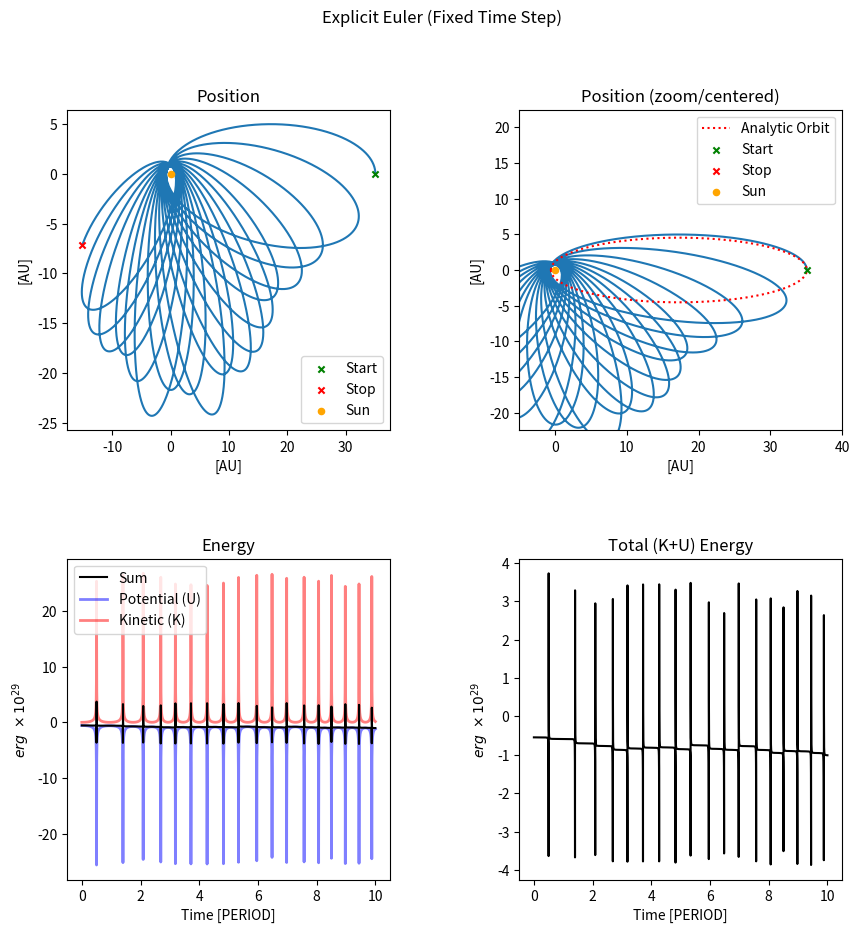
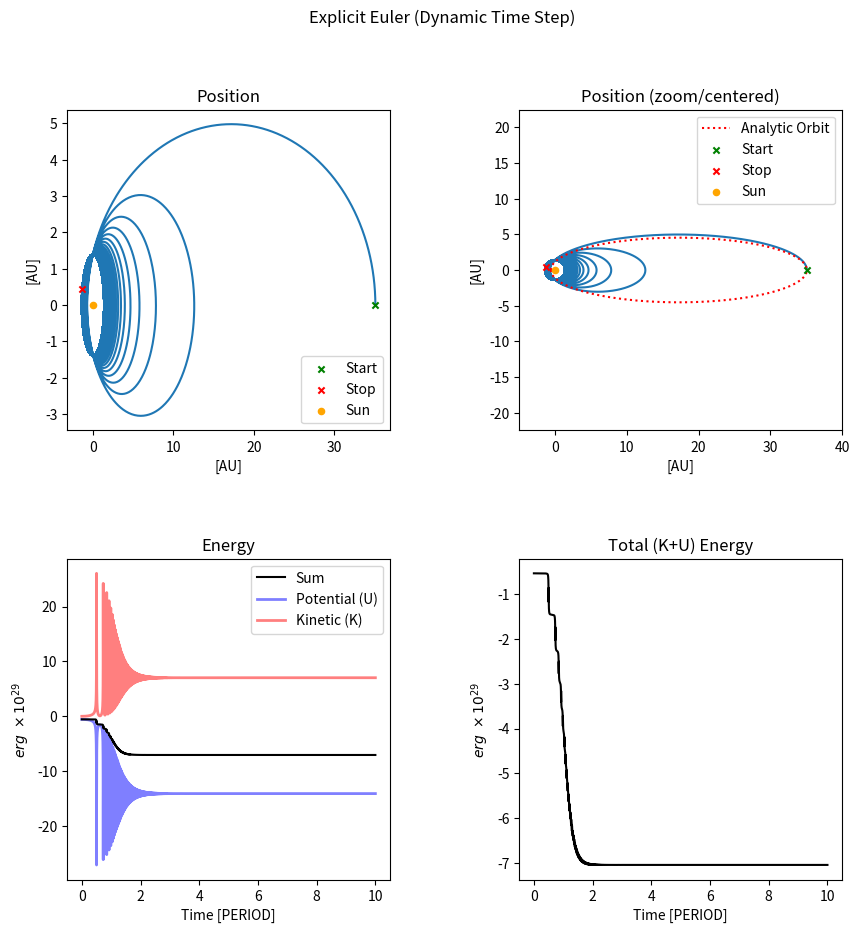
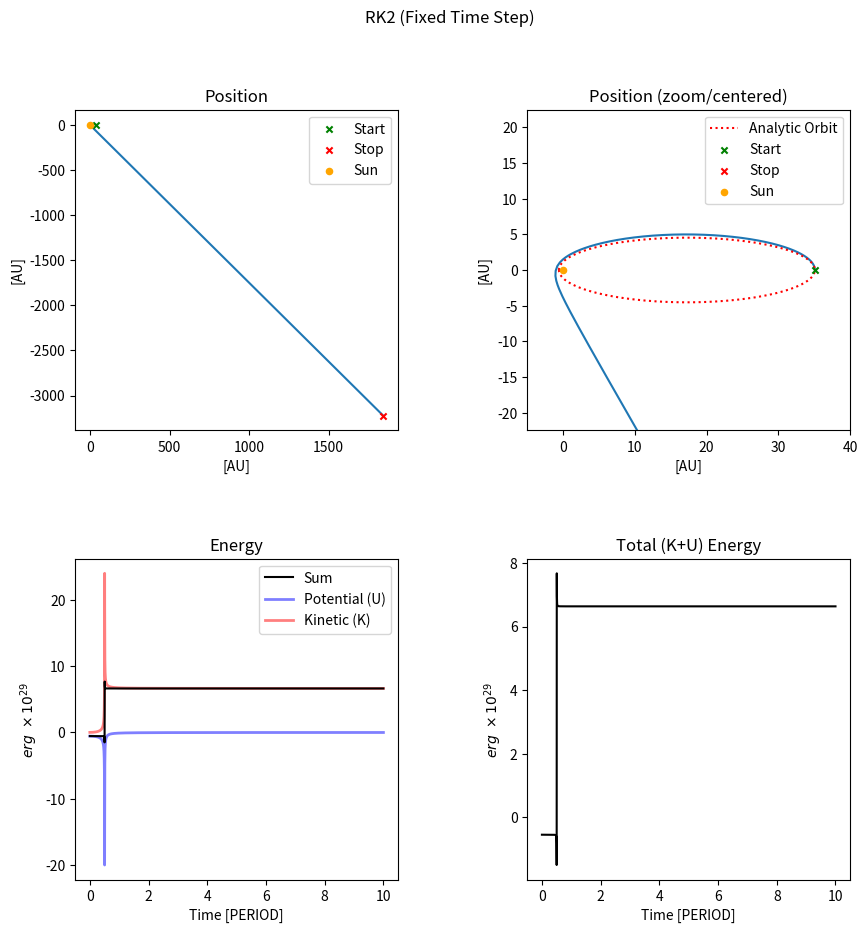
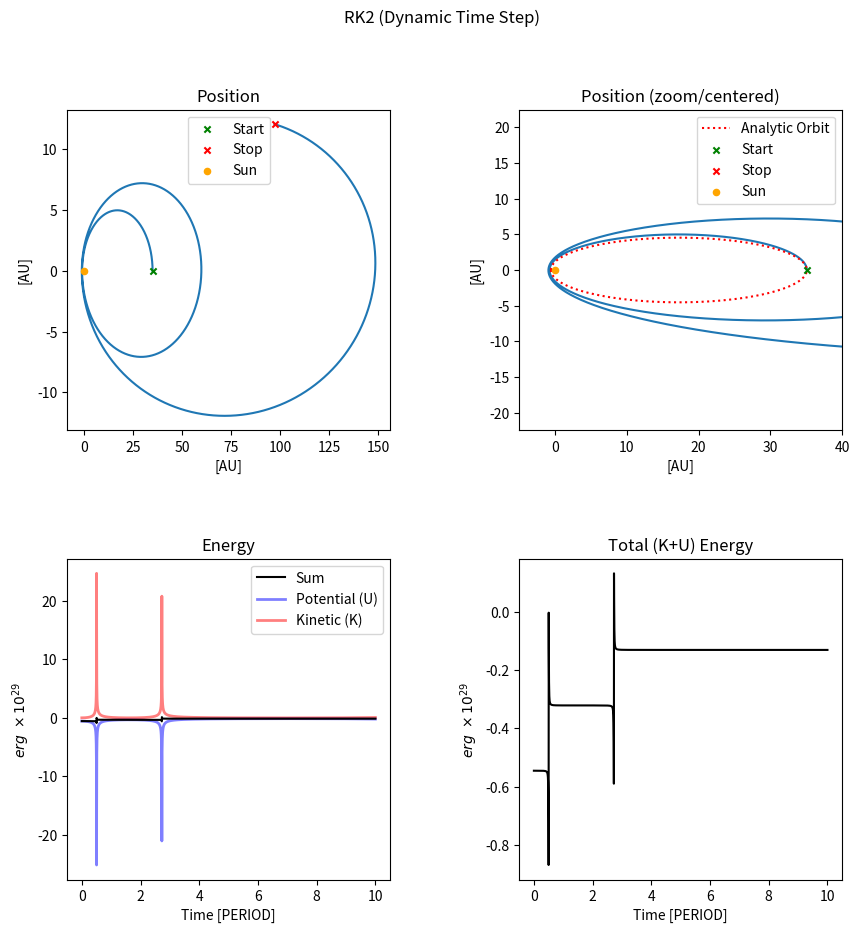
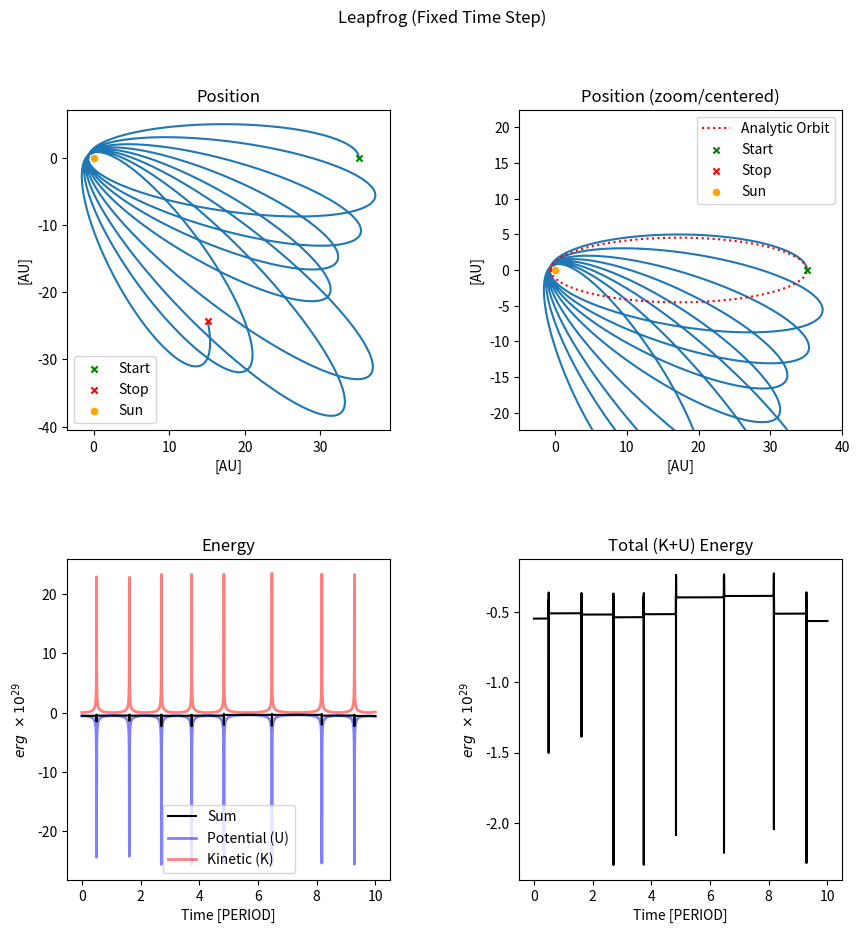
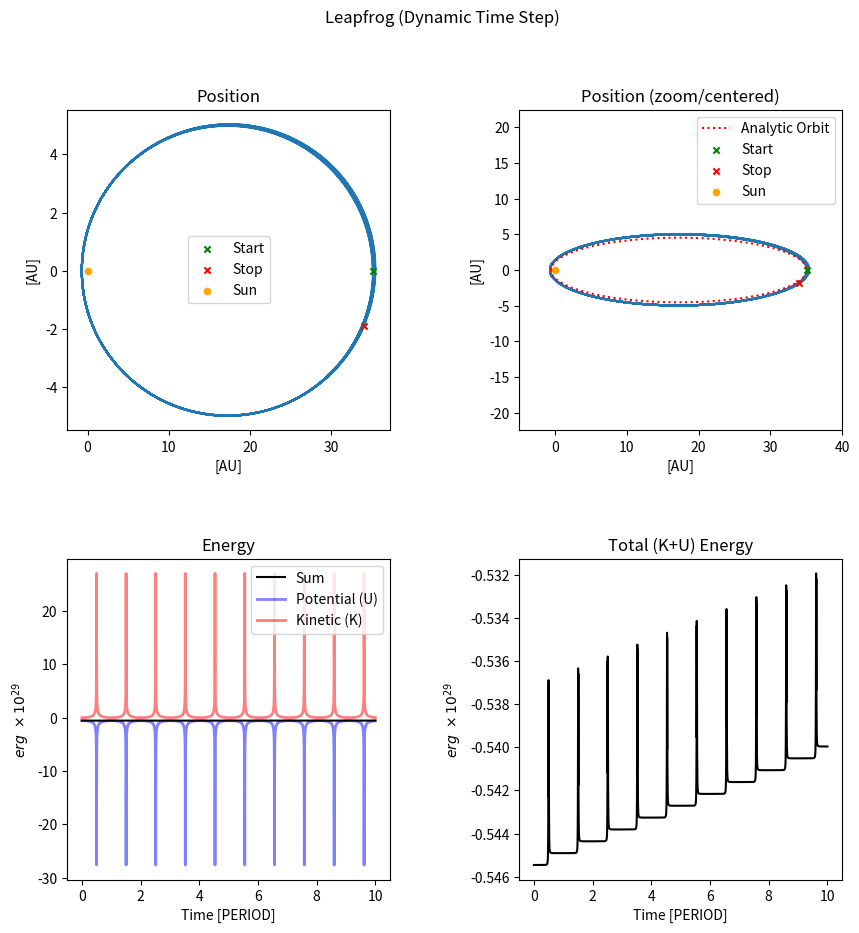

Source code (Python) for these figures, in order:
#Dustin Davis
#AST 381 Computational Astrophysics
#Homework #1
#Februrary 14, 2019

__author__ = "Dustin Davis"


"""
I will ignore orbital angular momentum (noting that it is a conserved quantity) and will use Cartesian coordinates
since they are in a simpler form and the basis vectors remain constant (though polar coordinates are often a natural
choice for central potentials) (and the usual GR stuff about being sufficiently far and in a weak field and not worry
about curved metrics, etc).

Also, using numerical pi, so there are small precision errors tha will creep in, but I am ignoring those as well.

Coordinate axis places the Sun at 0,0

Time over which the orbit is simulated is 10x the analytical orbital period, not 10 orbits in each simulation (as the 
orbit may become unbound)
"""

import numpy as np
import matplotlib.pyplot as plt

PERIEHLION = 8766107800000. #cm
APHELION = 524823895700000. #cm

#note: we are sensitive to the initial velocity (coupled with the time step size) as to whether the orbit will be
# bound or not as the error in energy increases
PERIEHLION_VELOCITY = 5500000. #cm/s
APHELION_VELOCITY = 100000. #cm/s
SEMI_MAJOR_AXIS = 266795001700000. #cm
PERIOD = 27509.1291 * 86400. #days * seconds
ECCENTRICITY = 0.96714291
G = 6.674e-8 #cm3 g-1 s-2
M_SUN = 1.989e33 #g
M_COMET = 2.2e17 #g
#don't care about inclination, etc for this exercise
AU = 1.496e13

NUM_ORBITS = 10


def analytic_orbit():
    """
    Ellipse of comet orbit
    :return: x coords and the positive y-coords (quadrants 1 & 2), this is a symmetric closed orbit
    """

    x = np.linspace(-SEMI_MAJOR_AXIS,SEMI_MAJOR_AXIS,1000)
    a = SEMI_MAJOR_AXIS
    b = a * np.sqrt(1-ECCENTRICITY**2)
    py = b/a * np.sqrt((a**2) - (x**2))
    x = x + (SEMI_MAJOR_AXIS - PERIEHLION) #shift to deal with SUN at (0,0)
    return x,py


def make_plots(x,y,k,u,t,title="",fn=None):
    plt.figure(figsize=(10,10))
    plt.subplots_adjust(wspace=0.4,hspace=0.4)

    #numerical orbit plot
    plt.suptitle(title)
    plt.subplot(221)
    plt.title("Position")
    plt.ylabel("[AU]")
    plt.xlabel("[AU]")
    plt.plot(x/AU,y/AU)
    plt.scatter(x[0]/AU,y[0]/AU,marker="x",s=20,c="green",zorder=9,label="Start")
    plt.scatter(x[-1]/AU, y[-1]/AU, marker="x", s=20, c="red",zorder=9,label="Stop")
    plt.scatter(0,0,marker='o',s=20,c='orange',zorder=9,label="Sun")
    #plt.ylim(ymin=-22.5, ymax=22.5)
    plt.legend()

    #overplot analytic solution (plot the ellipse with focus at 0,0)
    #as a "zoom in" centered on the orbit
    plt.suptitle(title)
    plt.subplot(222)
    plt.title("Position (zoom/centered)")
    plt.ylabel("[AU]")
    plt.xlabel("[AU]")
    plt.plot(x/AU,y/AU)

    orbit_x, orbit_y = analytic_orbit()
    plt.plot(orbit_x / AU, orbit_y / AU, color="red", ls=":")
    plt.plot(orbit_x / AU, -1 * orbit_y / AU, color="red", ls=":",label="Analytic Orbit")

    plt.scatter(x[0]/AU,y[0]/AU,marker="x",s=20,c="green",zorder=9,label="Start")
    plt.scatter(x[-1]/AU, y[-1]/AU, marker="x", s=20, c="red",zorder=9,label="Stop")
    plt.scatter(0,0,marker='o',s=20,c='orange',zorder=9,label="Sun")

    plt.xlim(xmin=-5,xmax=40)
    plt.ylim(ymin=-22.5, ymax=22.5)
    plt.legend()


    #total energy plot
    plt.subplot(223)
    plt.title("Energy")
    plt.ylabel(r"$erg\ \times10^{29}$")
    plt.xlabel("Time [PERIOD]")
    plt.plot(t/PERIOD,(k+u)/1e29,color='k',zorder=9,label="Sum")
    plt.plot(t / PERIOD, u / 1e29, color='blue',ls="solid",lw=2,alpha=0.5,label="Potential (U)")
    plt.plot(t / PERIOD, k / 1e29, color='red',ls="solid",lw=2,alpha=0.5,label="Kinetic (K)")
    plt.legend()

    # total energy plot
    plt.subplot(224)
    plt.title("Total (K+U) Energy")
    plt.ylabel(r"$erg\ \times10^{29}$")
    plt.xlabel("Time [PERIOD]")
    plt.plot(t / PERIOD, (k + u) / 1e29, color='k', zorder=9, label="Sum")


    if fn is not None:
        plt.savefig(fn)
    else:
        plt.show()
    plt.close('all')

def cart_distance(x1,y1,x2=0,y2=0):
    return np.sqrt((x1-x2)**2 + (y1-y2)**2)

def potential_energy(x,y):
    return -G * M_SUN * M_COMET/cart_distance(x,y)


def kinetic_energy(vx,vy):
    return 0.5 * M_COMET * (vx**2. + vy**2.)


def accel(x,y):
    """
    From Gravitational force only, always pointing toward the origin
    Just to be explicit, F/m = a ... so this is the same calculation as force, but w/o the comet mass
    """

    theta = np.arctan2(x, y) - np.pi / 2 #-pi/2 so the 0 angle is along the +x axis
    f = -G * M_SUN  / (cart_distance(x, y) ** 2)
    ax = f * np.cos(theta)
    ay = -1. * f * np.sin(theta)

    return ax,ay


def time_ff(x,y):
    """
    Using kepler (1/2 orbit at 1/2 distance) (technically should be an integral, but this is close enough
    for a time step basis)
    """
    return np.pi * np.sqrt(cart_distance(x,y)**3./(G*(M_SUN+M_COMET)))


def time_step(x, y, adaptive=False):
    """
    Note: not going to worry about a softening length (since only 1 pair and no collission)
    Using 0.1 as scaling factor on the time
    """
    if adaptive:
        #make an adaptive time step based on free fall time
        return min(PERIOD/1000.,0.01 * time_ff(x,y))
    else:
        return PERIOD/1000.


def explicit_euler(x=[APHELION],y=[0],vx=[0],vy=[APHELION_VELOCITY],orbits=NUM_ORBITS, adaptive_time = False):
    """
    :param x: vector of x positions, length 1 s|t x[0] == initial x position
    :param y: vector of y positions, length 1 s|t x[0] == initial y position
    :param vx: vector of x velocities, length 1 s|t x[0] == initial x velocity
    :param vy: vector of y velocities, length 1 s|t x[0] == initial y velocity
    :param vy: vector of time steps, length 1 s|t x[0] == initial time step
    :param orbits: integer number of orbits to simulate
    :return: position vector (x,y,t) as 2D matrix
    """
    def next_velocity(x,y,vx,vy,dt):
        ax,ay = accel(x,y)
        next_vx = vx + dt*ax
        next_vy = vy + dt*ay

        return next_vx, next_vy

    def next_position(x,y,vx,vy,dt):
        next_vx, next_vy = next_velocity(x,y,vx,vy,dt)
        next_x = x + dt*next_vx
        next_y = y + dt*next_vy

        return next_x, next_y, next_vx, next_vy

    n = 0 #index
    time = [0.]
    while time[n] < orbits * PERIOD:
        dt = time_step(x[n],y[n],adaptive_time)
        time.append(time[n]+dt)
        next_x, next_y, next_vx, next_vy = next_position(x[n],y[n],vx[n],vy[n],dt)
        x.append(next_x)
        y.append(next_y)
        vx.append(next_vx)
        vy.append(next_vy)
        n+=1

    return np.array(x), np.array(y), np.array(vx), np.array(vy), np.array(time)
    #end explicit_euler


def rk2b(x=[APHELION],y=[0],vx=[0],vy=[APHELION_VELOCITY],orbits=NUM_ORBITS, adaptive_time = False):
    """
    Slightly different organization, but the same results. A bit clearer to me in terms of coding

    basically
    w_n+1 = w_n + dt*w'_n + (dt)**2 * w''_n
    w'_n+1 = w'_n + dt*w''_n

    """

    def next_velocity(x,y,vx,vy,dt):
        ax,ay = accel(x,y)
        next_vx = vx + dt*ax
        next_vy = vy + dt*ay

        return next_vx, next_vy


    def next_position(x,y,vx,vy,dt):
        ax,ay = accel(x,y)

        next_x = x + dt*vx + 0.5*(dt**2)*ax
        next_y = y + dt*vy + 0.5*(dt**2)*ay

        return next_x, next_y

    n = 0 #index
    time = [0.]
    while time[n] < orbits * PERIOD:
        dt = time_step(x[n],y[n],adaptive_time)
        time.append(time[n]+dt)

        next_x, next_y = next_position(x[n],y[n],vx[n],vy[n],dt)
        next_vx, next_vy = next_velocity(x[n],y[n],vx[n],vy[n],dt)

        x.append(next_x)
        y.append(next_y)
        vx.append(next_vx)
        vy.append(next_vy)

        n+=1

    return np.array(x), np.array(y), np.array(vx), np.array(vy), np.array(time)
    #end rk2b


def leapfrog(x=[APHELION],y=[0],vx=[0],vy=[APHELION_VELOCITY],orbits=NUM_ORBITS, adaptive_time = False):
    # keeping with position and velocity instead of momentum, but that should not matter here
    # positions are on integer steps and velocities are shifted by 1/2 step

    def half_step_velocity(x,y,vx,vy,dt): #kick
        #kick step ... return the velocity of the n+1/2 step
        #based on 1/2 dt interval * acceleration at the current (passed in) step
        #note: 1st call will be the n position, 2nd call will be at the n+1 position
        ax,ay = accel(x, y)
        next_vx = vx + 0.5* dt * ax
        next_vy = vy + 0.5 *dt * ay

        return next_vx, next_vy


    def next_position(x,y,vx,vy,dt): #drift

        n_half_vx, n_half_vy = half_step_velocity(x,y,vx,vy,dt)  #kick

        next_x = x + dt*n_half_vx #drift
        next_y = y + dt*n_half_vy

        next_vx, next_vy = half_step_velocity(next_x,next_y,n_half_vx,n_half_vy,dt) #kick

        return next_x, next_y, next_vx, next_vy

    n = 0  # index
    time = [0.]
    while time[n] < orbits * PERIOD:
        dt = time_step(x[n], y[n], adaptive_time)
        time.append(time[n] + dt)

        next_x, next_y, next_vx, next_vy = next_position(x[n], y[n], vx[n], vy[n], dt)

        x.append(next_x)
        y.append(next_y)
        vx.append(next_vx)
        vy.append(next_vy)

        n += 1

    return np.array(x), np.array(y), np.array(vx), np.array(vy), np.array(time)
    #end leapfrog


def main():


    #######################
    #explicit Euler
    ######################
    x = [APHELION];    y = [0];    vx = [0];    vy = [APHELION_VELOCITY];
    x,y,vx,vy,t = explicit_euler(x, y, vx, vy,orbits=NUM_ORBITS) #use all default values
    u = potential_energy(x,y)
    k = kinetic_energy(vx,vy)

    make_plots(x,y,k,u,t,"Explicit Euler (Fixed Time Step)",fn="p1_fix_euler.png")

    #reset vectors (deal with context)
    x = [APHELION]; y = [0]; vx = [0]; vy = [APHELION_VELOCITY];
    x, y, vx, vy, t = explicit_euler(x, y, vx, vy,orbits=NUM_ORBITS,adaptive_time=True)  # use all default values
    u = potential_energy(x, y)
    k = kinetic_energy(vx, vy)

    make_plots(x, y, k, u, t, "Explicit Euler (Dynamic Time Step)", fn="p2_dyn_euler.png")


    ###################
    #RK2
    ###################
    x = [APHELION];    y = [0];    vx = [0];    vy = [APHELION_VELOCITY];
    x,y,vx,vy,t = rk2b(x, y, vx, vy,orbits=NUM_ORBITS) #use all default values
    u = potential_energy(x,y)
    k = kinetic_energy(vx,vy)

    make_plots(x,y,k,u,t,"RK2 (Fixed Time Step)",fn="p3_fix_fk2.png")

    # RK2
    x = [APHELION];    y = [0];    vx = [0];    vy = [APHELION_VELOCITY];
    x, y, vx, vy, t = rk2b(x, y, vx, vy, orbits=NUM_ORBITS,adaptive_time=True)  # use all default values
    u = potential_energy(x, y)
    k = kinetic_energy(vx, vy)

    make_plots(x, y, k, u, t, "RK2 (Dynamic Time Step)",fn="p4_dyn_fk2.png")


    ###################
    #Leapfrog
    ###################
    x = [APHELION];    y = [0];    vx = [0];    vy = [APHELION_VELOCITY];
    x,y,vx,vy,t = leapfrog(x, y, vx, vy,orbits=NUM_ORBITS) #use all default values
    u = potential_energy(x,y)
    k = kinetic_energy(vx,vy)

    make_plots(x,y,k,u,t,"Leapfrog (Fixed Time Step)",fn="p5_fix_leapfrog.png")

    # RK2
    x = [APHELION];    y = [0];    vx = [0];    vy = [APHELION_VELOCITY];
    x, y, vx, vy, t = leapfrog(x, y, vx, vy, orbits=NUM_ORBITS,adaptive_time=True)  # use all default values
    u = potential_energy(x, y)
    k = kinetic_energy(vx, vy)

    make_plots(x, y, k, u, t, "Leapfrog (Dynamic Time Step)",fn="p6_dyn_leapfrog.png")


if __name__ == '__main__':
    main()
